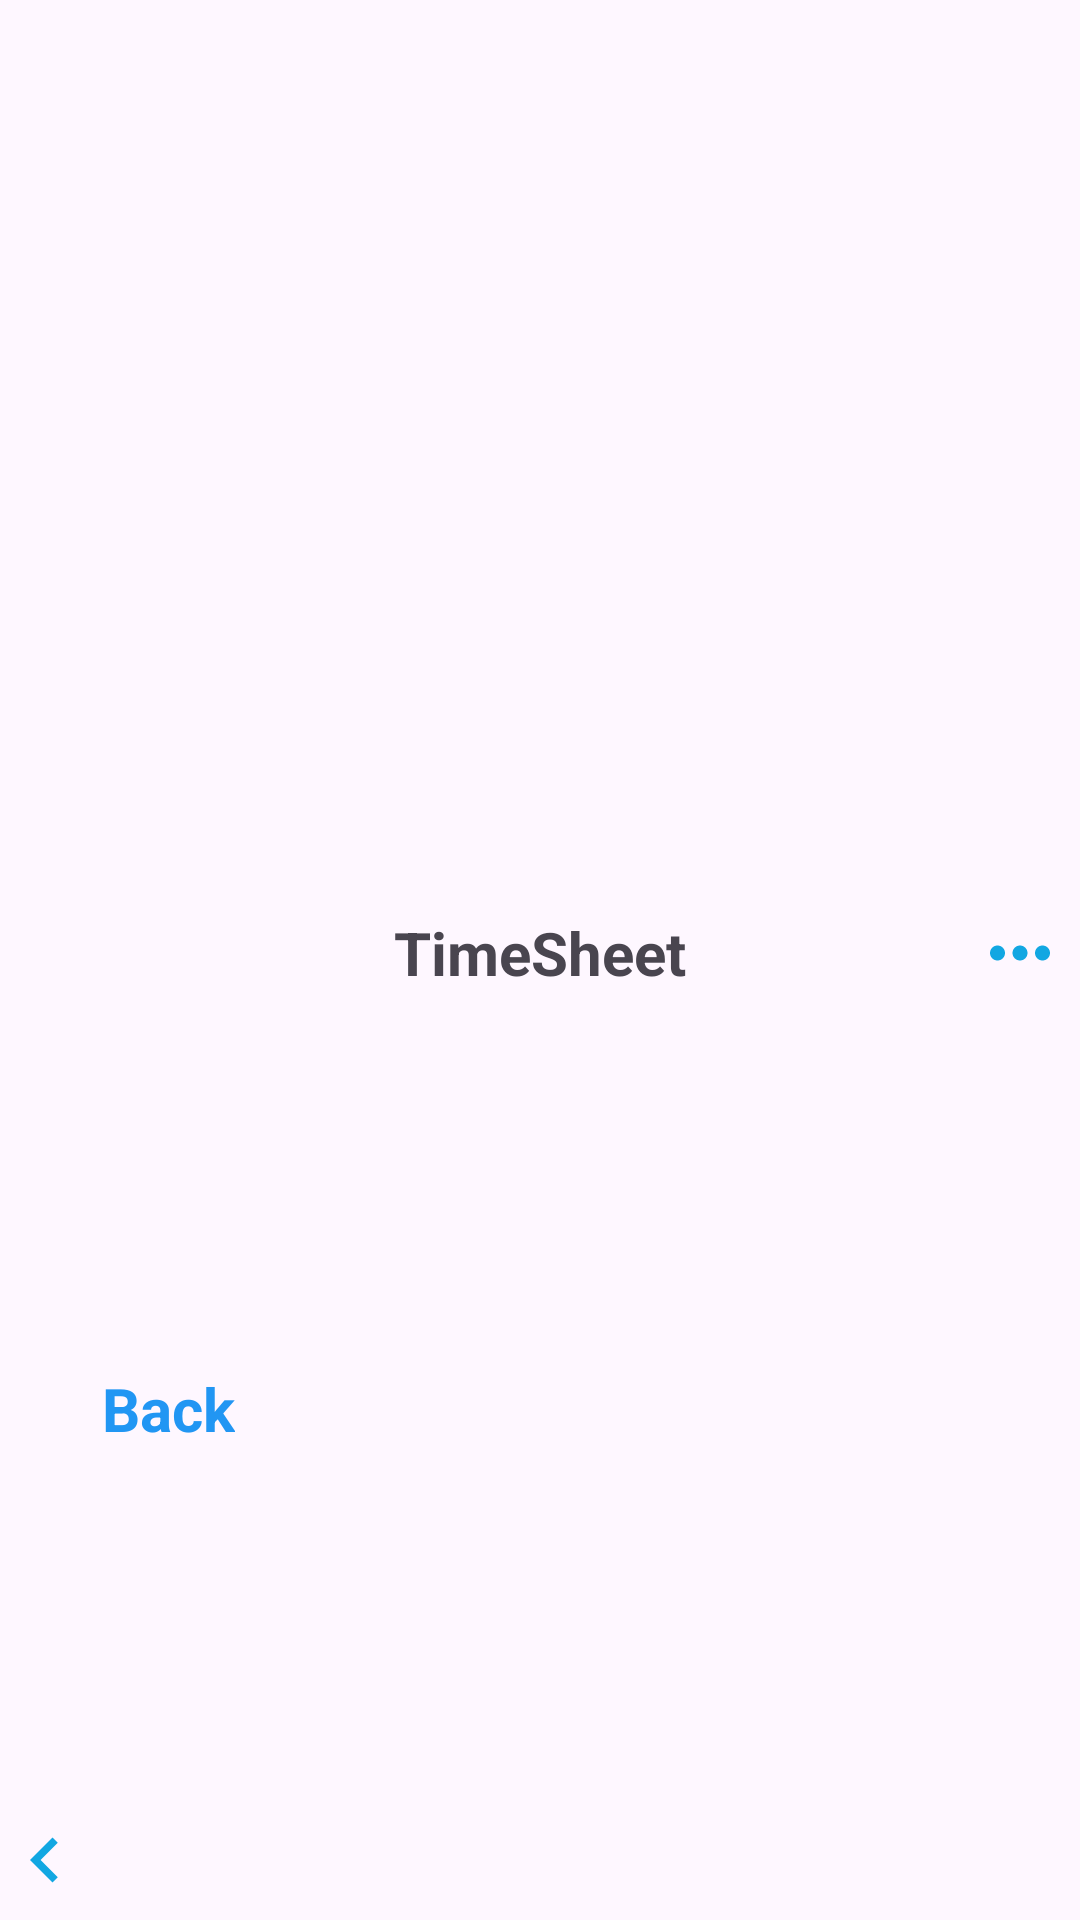

Here is an Android app screen rendered from its layout file. Give the layout XML and the strings, colors and styles it references.
<!-- AndroidManifest.xml: application theme Theme.Timesheet -->
<!-- res/layout/app_bar_view.xml -->
<androidx.constraintlayout.widget.ConstraintLayout xmlns:android="http://schemas.android.com/apk/res/android"
    xmlns:app="http://schemas.android.com/apk/res-auto"
    android:layout_width="match_parent"
    android:layout_height="40dp"
    android:orientation="horizontal"
    android:paddingBottom="5dp">

    <TextView
        android:id="@+id/textView2"
        android:layout_width="wrap_content"
        android:layout_height="wrap_content"
        android:layout_gravity="center"
        android:layout_weight="1"
        android:gravity="center"
        android:text="TimeSheet"
        android:textAlignment="center"
        android:textSize="20sp"
        android:textStyle="bold"
        app:layout_constraintBottom_toBottomOf="parent"
        app:layout_constraintEnd_toEndOf="parent"
        app:layout_constraintStart_toStartOf="parent"
        app:layout_constraintTop_toTopOf="parent" />

    <ImageButton
        android:id="@+id/imageButton"
        android:layout_width="0dp"
        android:layout_height="wrap_content"
        android:layout_gravity="end"
        android:layout_weight="1"
        android:background="@android:color/transparent"
        android:padding="5dp"
        android:src="@drawable/baseline_more_horiz_24"
        app:layout_constraintBottom_toBottomOf="parent"
        app:layout_constraintEnd_toEndOf="parent"
        app:layout_constraintTop_toTopOf="parent" />

    <TextView
        android:id="@+id/textView"
        android:layout_width="wrap_content"
        android:layout_height="wrap_content"
        android:layout_marginStart="4dp"
        android:text="Back"
        android:textAlignment="center"
        android:textColor="@color/blue"
        android:textSize="20sp"
        android:textStyle="bold"
        app:layout_constraintBottom_toBottomOf="parent"
        app:layout_constraintStart_toEndOf="@+id/imageButton2"
        app:layout_constraintTop_toTopOf="parent"
        app:layout_constraintVertical_bias="0.75" />

    <ImageButton
        android:id="@+id/imageButton2"
        android:layout_width="wrap_content"
        android:layout_height="wrap_content"
        android:background="@android:color/transparent"
        android:src="@drawable/baseline_navigate_before_24"
        app:layout_constraintBottom_toBottomOf="parent"
        app:layout_constraintEnd_toEndOf="@+id/textView"
        app:layout_constraintStart_toStartOf="@+id/textView"
        app:layout_constraintTop_toTopOf="parent"
        app:layout_constraintVertical_bias="1.0" />
</androidx.constraintlayout.widget.ConstraintLayout>
<!-- resources referenced by this layout -->
<resources>
  <color name="blue">#2196F3</color>
  <!-- drawable baseline_more_horiz_24 (drawable) -->
  <vector xmlns:android="http://schemas.android.com/apk/res/android" android:height="30dp" android:tint="#12A7E2" android:viewportHeight="24" android:viewportWidth="24" android:width="30dp">
        
      <path android:fillColor="@android:color/white" android:pathData="M6,10c-1.1,0 -2,0.9 -2,2s0.9,2 2,2 2,-0.9 2,-2 -0.9,-2 -2,-2zM18,10c-1.1,0 -2,0.9 -2,2s0.9,2 2,2 2,-0.9 2,-2 -0.9,-2 -2,-2zM12,10c-1.1,0 -2,0.9 -2,2s0.9,2 2,2 2,-0.9 2,-2 -0.9,-2 -2,-2z"/>
      
  </vector>
  <!-- drawable baseline_navigate_before_24 (drawable) -->
  <vector xmlns:android="http://schemas.android.com/apk/res/android" android:autoMirrored="true" android:height="30dp" android:tint="#12A7E2" android:viewportHeight="24" android:viewportWidth="24" android:width="30dp">
        
      <path android:fillColor="@android:color/white" android:pathData="M15.41,7.41L14,6l-6,6 6,6 1.41,-1.41L10.83,12z"/>
      
  </vector>
  <style name="Theme.Timesheet" parent="Base.Theme.Timesheet" />
  <style name="Base.Theme.Timesheet" parent="Theme.Material3.DayNight.NoActionBar">
          
          
      </style>
</resources>
